Run: headless pygame with SDL's dummy video driver; simulated clock (each Clock.tick advances the game by its frame time, no real sleeping); random seed 0; keys injected as events and as key.get_pressed() state; no mouse input.
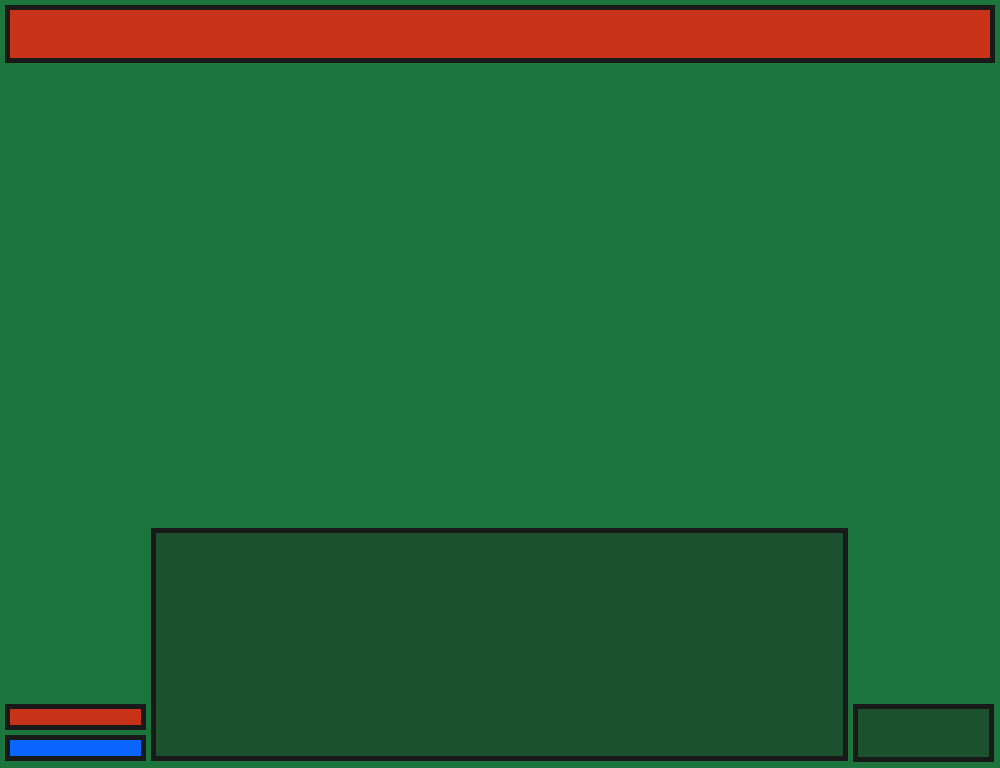
Frame 1 of 4 · flips 1–60 · no input
Frame 2 of 4 · flips 61–180 · tapped SPACE, RETURN · held RIGHT (→), D · screen unchanged from frame 1, image omitted
Frame 3 of 4 · flips 181–300 · held DOWN (↓), S · screen unchanged from frame 2, image omitted
Frame 4 of 4 · flips 301–420 · held LEFT (←), A, UP (↑), W · screen unchanged from frame 3, image omitted

The pygame program that drew these frames:

import pygame
import sys

# cspell: ignore Windowresized, blit, keydown, fullscreen, colorkey

pygame.init()

window = pygame.display
screen = window.set_mode(
    (
        min(1000, min(i[0] for i in window.get_desktop_sizes())),
        min(800, min(i[1] for i in window.get_desktop_sizes())),
    ),
    pygame.RESIZABLE,
)
window.set_caption("temp_ccg")
clock = pygame.time.Clock()

run = True

BACKGROUND = pygame.Color(29, 117, 62)
GUI_BASE = pygame.Color(25, 25, 25)
HEALTH_BAR = pygame.Color(200, 50, 25)
ENERGY_BAR = pygame.Color(10, 100, 255)
COLOUR_KEY = pygame.Color(255, 0, 255)


def drawBase():

    base = pygame.Surface(window.get_window_size())
    meat = pygame.Surface(window.get_window_size())
    outline = pygame.Surface(window.get_window_size())

    base.fill(COLOUR_KEY)
    base.set_colorkey(COLOUR_KEY)
    base.set_alpha(100)
    pygame.draw.rect(
        base,
        GUI_BASE,
        pygame.Rect(
            5,
            5,
            window.get_window_size()[0] - 10,
            max((window.get_window_size()[1] - 10) / 13, 5),
        ),
        0,
    )
    pygame.draw.rect(
        base,
        GUI_BASE,
        pygame.Rect(
            5,
            min(
                (window.get_window_size()[1] - 5) / 13 * 12,
                (window.get_window_size()[1] - 10),
            ),
            (window.get_window_size()[0] - 10) / 7,
            max((window.get_window_size()[1] - 10) / 26 - 2.5, 5),
        ),
        0,
    )
    pygame.draw.rect(
        base,
        GUI_BASE,
        pygame.Rect(
            5,
            min(
                (window.get_window_size()[1] - 5) / 13 * 12,
                (window.get_window_size()[1] - 10),
            )
            + max((window.get_window_size()[1] - 10) / 26 + 2.5, 5),
            (window.get_window_size()[0] - 10) / 7,
            max((window.get_window_size()[1] - 10) / 26 - 2.5, 5),
        ),
        0,
    )
    pygame.draw.rect(
        base,
        GUI_BASE,
        pygame.Rect(
            (window.get_window_size()[0] - 10) / 7 * 6 + 5,
            min(
                (window.get_window_size()[1] - 5) / 13 * 12,
                (window.get_window_size()[1] - 10),
            ),
            (window.get_window_size()[0] - 10) / 7,
            max((window.get_window_size()[1] - 10) / 13, 5),
        ),
        0,
    )
    pygame.draw.rect(
        base,
        GUI_BASE,
        pygame.Rect(
            (window.get_window_size()[0] - 10) / 7 + 10,
            min(
                (window.get_window_size()[1] - 5) / 13 * 9,
                (window.get_window_size()[1] - 10),
            ),
            (window.get_window_size()[0] - 10) / 7 * 5 - 10,
            max((window.get_window_size()[1] - 10) / 13 * 4, 5),
        ),
        0,
    )

    meat.fill(COLOUR_KEY)
    meat.set_colorkey(COLOUR_KEY)
    pygame.draw.rect(
        meat,
        HEALTH_BAR,
        pygame.Rect(
            5,
            5,
            window.get_window_size()[0] - 10,
            max((window.get_window_size()[1] - 10) / 13, 5),
        ),
        0,
    )
    pygame.draw.rect(
        meat,
        HEALTH_BAR,
        pygame.Rect(
            5,
            min(
                (window.get_window_size()[1] - 5) / 13 * 12,
                (window.get_window_size()[1] - 10),
            ),
            (window.get_window_size()[0] - 10) / 7,
            max((window.get_window_size()[1] - 10) / 26 - 2.5, 5),
        ),
        0,
    )
    pygame.draw.rect(
        meat,
        ENERGY_BAR,
        pygame.Rect(
            5,
            min(
                (window.get_window_size()[1] - 5) / 13 * 12,
                (window.get_window_size()[1] - 10),
            )
            + max((window.get_window_size()[1] - 10) / 26 + 2.5, 5),
            (window.get_window_size()[0] - 10) / 7,
            max((window.get_window_size()[1] - 10) / 26 - 2.5, 5),
        ),
        0,
    )

    outlineWidth = max(
        min(
            5,
            min(
                (window.get_window_size()[0] - 10) // 26,
                (window.get_window_size()[1] - 10),
            )
            // 2
            - 2,
        ),
        1,
    )
    outline.fill(COLOUR_KEY)
    outline.set_colorkey(COLOUR_KEY)
    pygame.draw.rect(
        outline,
        GUI_BASE,
        pygame.Rect(
            5,
            5,
            window.get_window_size()[0] - 10,
            max((window.get_window_size()[1] - 10) / 13, 5),
        ),
        outlineWidth,
    )
    pygame.draw.rect(
        outline,
        GUI_BASE,
        pygame.Rect(
            5,
            min(
                (window.get_window_size()[1] - 5) / 13 * 12,
                (window.get_window_size()[1] - 10),
            ),
            (window.get_window_size()[0] - 10) / 7,
            max((window.get_window_size()[1] - 10) / 26 - 2.5, 5),
        ),
        max(min(outlineWidth * 2, 10) // 2, 1),
    )
    pygame.draw.rect(
        outline,
        GUI_BASE,
        pygame.Rect(
            5,
            min(
                (window.get_window_size()[1] - 5) / 13 * 12,
                (window.get_window_size()[1] - 10),
            )
            + max((window.get_window_size()[1] - 10) / 26 + 2.5, 5),
            (window.get_window_size()[0] - 10) / 7,
            max((window.get_window_size()[1] - 10) / 26 - 2.5, 5),
        ),
        max(min(outlineWidth * 2, 10) // 2, 1),
    )
    pygame.draw.rect(
        outline,
        GUI_BASE,
        pygame.Rect(
            (window.get_window_size()[0] - 10) / 7 * 6 + 5,
            min(
                (window.get_window_size()[1] - 5) / 13 * 12,
                (window.get_window_size()[1] - 10),
            ),
            (window.get_window_size()[0] - 10) / 7,
            max((window.get_window_size()[1] - 10) / 13, 5),
        ),
        outlineWidth,
    )
    pygame.draw.rect(
        outline,
        GUI_BASE,
        pygame.Rect(
            (window.get_window_size()[0] - 10) / 7 + 10,
            min(
                (window.get_window_size()[1] - 5) / 13 * 9,
                (window.get_window_size()[1] - 10),
            ),
            (window.get_window_size()[0] - 10) / 7 * 5 - 10,
            max((window.get_window_size()[1] - 10) / 13 * 4, 5),
        ),
        outlineWidth,
    )

    screen.fill(BACKGROUND)
    screen.blit(base, (0, 0))
    screen.blit(meat, (0, 0))
    screen.blit(outline, (0, 0))


drawBase()

while run:

    for event in pygame.event.get():
        match (event.type):
            case pygame.QUIT:
                run = False
            case pygame.WINDOWRESIZED:
                screen = window.set_mode(window.get_window_size(), pygame.RESIZABLE)
            case pygame.KEYDOWN:
                match (event.key):
                    case _:
                        pass

    drawBase()

    window.flip()
    clock.tick(60)

sys.exit()
